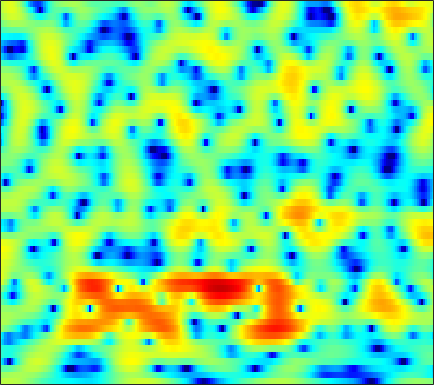

Values plotted in this chart, from the file beside it:
2.1682, 2.3045, 2.4271, 2.4877, 2.4922, 2.448, 2.3473, 2.2357, 2.0364, 1.7835, 1.4818, 1.225, 0.84393, 0.42735, 0.091771, -0.38051, -0.87243, -1.2478, -1.7472, -2.232, -2.6985, -3.0305, -3.4441, -3.8166
0.9385, 1.096, 1.278, 1.432, 1.528, 1.63, 1.703, 1.738, 1.755, 1.736, 1.679, 1.608, 1.474, 1.294, 1.127, 0.8591, 0.5403, 0.2675, -0.1415, -0.6025, -1.116, -1.535, -2.142, -2.8
-1.475, -1.652, -1.809, -1.807, -1.667, -1.296, -0.7612, -0.2942, 0.3558, 0.9783, 1.528, 1.879, 2.252, 2.509, 2.623, 2.668, 2.588, 2.446, 2.147, 1.716, 1.146, 0.6225, -0.2142, -1.223
-5.795, -7.619, -11.29, -18.01, -22.12, -13.34, -8.197, -5.654, -3.162, -1.308, 0.1151, 0.9656, 1.865, 2.541, 2.919, 3.265, 3.445, 3.475, 3.383, 3.143, 2.756, 2.37, 1.734, 0.9595
-3.488, -3.855, -4.25, -4.45, -4.418, -4.106, -3.526, -2.966, -2.136, -1.286, -0.4664, 0.1011, 0.7801, 1.365, 1.736, 2.135, 2.42, 2.558, 2.638, 2.602, 2.443, 2.246, 1.873, 1.378
-3.383, -3.732, -4.11, -4.33, -4.366, -4.241, -3.922, -3.585, -3.042, -2.44, -1.804, -1.317, -0.6904, -0.09305, 0.3267, 0.8363, 1.286, 1.58, 1.908, 2.162, 2.317, 2.375, 2.366, 2.255
-6.367, -7.974, -10.08, -11.31, -11.18, -10.02, -8.601, -7.659, -6.599, -5.712, -4.943, -4.396, -3.683, -2.933, -2.362, -1.607, -0.8728, -0.3499, 0.3049, 0.9208, 1.488, 1.885, 2.365, 2.781
-4.918, -6.944, -9.694, -11.24, -11.03, -9.907, -8.978, -8.7, -8.895, -9.64, -10.68, -11.21, -10.8, -9.184, -7.761, -6.058, -4.693, -3.889, -3.04, -2.328, -1.605, -0.96, 0.05318, 1.184
1.2, 0.5732, -0.2306, -1, -1.559, -2.322, -3.199, -4.018, -5.406, -7.305, -9.655, -11.16, -11.27, -9.538, -8.178, -6.891, -6.326, -6.412, -7.318, -9.401, -12.93, -14.44, -9.937, -5.051
2.171, 2.008, 1.723, 1.375, 1.075, 0.6082, 0.08923, -0.3234, -0.9213, -1.527, -2.08, -2.433, -2.783, -3.025, -3.203, -3.494, -3.945, -4.427, -5.205, -6.049, -6.719, -6.756, -5.903, -4.361
1.567, 1.647, 1.659, 1.603, 1.525, 1.394, 1.224, 1.08, 0.8877, 0.7244, 0.5601, 0.411, 0.164, -0.1142, -0.3647, -0.7237, -1.2, -1.651, -2.328, -3.039, -3.788, -4.314, -4.807, -4.939
0.935, 0.9218, 0.8039, 0.6435, 0.5468, 0.48, 0.5316, 0.6545, 0.8774, 1.168, 1.444, 1.611, 1.776, 1.827, 1.766, 1.55, 1.155, 0.7141, -0.1067, -1.222, -2.738, -4.304, -7.284, -12.42
-1.241, -1.808, -2.839, -4.153, -5.164, -6.026, -5.742, -4.809, -3.196, -1.669, -0.3795, 0.442, 1.322, 1.931, 2.215, 2.371, 2.333, 2.184, 1.787, 1.172, 0.4047, -0.2688, -1.18, -1.857
-2.462, -3.459, -5.404, -8.277, -11.29, -16.35, -15.13, -11.24, -7.248, -4.331, -2.129, -0.7926, 0.5853, 1.594, 2.145, 2.619, 2.84, 2.84, 2.696, 2.391, 2.001, 1.658, 1.189, 0.7261
0.4556, -0.5067, -2.144, -4.06, -5.625, -7.374, -8.028, -7.471, -5.692, -3.472, -1.316, 0.09294, 1.565, 2.598, 3.144, 3.582, 3.656, 3.494, 3.114, 2.559, 1.903, 1.446, 0.8884, 0.315
4.032, 3.009, 1.232, -1.12, -3.393, -7.545, -11.99, -10.47, -5.821, -2.355, 0.05797, 1.335, 2.537, 3.288, 3.546, 3.51, 3.067, 2.465, 1.206, -0.5708, -2.87, -4.657, -5.957, -5.139
4.304, 3.693, 2.752, 1.752, 1.022, 0.1672, -0.3507, -0.4594, -0.2949, 0.1052, 0.5843, 0.8712, 1.123, 1.192, 1.077, 0.6521, -0.06511, -0.8272, -2.279, -4.26, -6.92, -9.114, -10.58, -8.894
3.882, 3.559, 3.074, 2.548, 2.152, 1.651, 1.198, 0.9052, 0.575, 0.2824, 0.004094, -0.199, -0.4849, -0.8296, -1.117, -1.553, -2.081, -2.518, -3.113, -3.678, -4.152, -4.383, -4.391, -4.036
4.061, 3.855, 3.515, 3.102, 2.753, 2.249, 1.692, 1.242, 0.619, -0.03734, -0.7228, -1.235, -1.911, -2.544, -2.963, -3.402, -3.717, -3.876, -3.963, -3.962, -3.843, -3.693, -3.42, -2.997
4.701, 4.538, 4.241, 3.847, 3.485, 2.901, 2.212, 1.611, 0.6806, -0.3982, -1.635, -2.671, -4.132, -5.526, -6.401, -7.052, -7.003, -6.646, -6.014, -5.376, -4.791, -4.384, -3.878, -3.39
5.228, 5.092, 4.821, 4.459, 4.114, 3.55, 2.843, 2.201, 1.149, -0.185, -1.907, -3.567, -6.477, -10.88, -16.5, -24.56, -14.31, -10.73, -8.052, -6.522, -5.761, -5.531, -5.458, -5.505
4.493, 4.371, 4.153, 3.882, 3.652, 3.309, 2.881, 2.497, 1.856, 1.018, -0.04176, -0.9915, -2.509, -4.085, -5.104, -5.796, -5.544, -5.066, -4.48, -4.221, -4.511, -5.245, -7.118, -10.72
0.7559, 0.6115, 0.398, 0.1716, 0.07703, 0.08685, 0.2676, 0.4668, 0.7247, 0.8719, 0.8732, 0.7774, 0.5547, 0.3054, 0.129, -0.07242, -0.1835, -0.2589, -0.3619, -0.6126, -1.035, -1.512, -2.368, -3.23
-5.475, -5.565, -6.474, -8.121, -9.381, -9.206, -6.786, -4.851, -2.805, -1.349, -0.3979, 0.06038, 0.4774, 0.6761, 0.7722, 0.8662, 0.9286, 0.9971, 1.08, 1.142, 1.155, 1.163, 1.144, 1.147
-6.274, -6.173, -7.106, -9.072, -10.76, -10.61, -7.647, -5.406, -3.194, -1.74, -0.8731, -0.5267, -0.3408, -0.3865, -0.4542, -0.4366, -0.2695, 0.002488, 0.4689, 1.03, 1.55, 1.898, 2.295, 2.564
-0.7862, -0.7673, -0.8385, -0.9422, -0.957, -0.8245, -0.4733, -0.1968, 0.1195, 0.1835, -0.1002, -0.5875, -1.724, -3.316, -4.806, -6.487, -6.261, -4.919, -2.803, -0.9842, 0.4175, 1.186, 1.955, 2.463
2.216, 2.247, 2.294, 2.309, 2.308, 2.288, 2.224, 2.112, 1.822, 1.311, 0.468, -0.4501, -2.162, -4.656, -7.213, -11.07, -10.89, -8.171, -5.048, -2.906, -1.521, -0.7865, -0.1582, 0.2418
2.44, 2.525, 2.603, 2.663, 2.69, 2.697, 2.628, 2.536, 2.3, 1.927, 1.38, 0.8583, 0.02949, -0.9124, -1.562, -2.302, -2.674, -2.766, -2.722, -2.717, -2.872, -3.106, -3.485, -3.825
1.445, 1.463, 1.505, 1.635, 1.777, 2.006, 2.224, 2.357, 2.464, 2.463, 2.352, 2.192, 1.885, 1.497, 1.175, 0.6965, 0.1692, -0.2864, -1.041, -2.105, -3.604, -5.22, -8.261, -12.94
-1.514, -2.027, -2.354, -2.066, -1.499, -0.5545, 0.4084, 1.012, 1.653, 2.092, 2.358, 2.455, 2.473, 2.404, 2.275, 2.054, 1.697, 1.343, 0.7044, -0.1788, -1.373, -2.543, -4.329, -6.059
-7.148, -10.85, -18.77, -13.28, -8.651, -4.963, -2.698, -1.542, -0.5071, 0.1295, 0.4881, 0.6491, 0.7929, 0.9036, 0.9938, 1.116, 1.232, 1.283, 1.289, 1.197, 1.003, 0.8286, 0.5808, 0.4494
-4.664, -5.825, -6.778, -6.449, -5.56, -4.219, -3.158, -2.632, -2.293, -2.339, -2.675, -3.025, -3.414, -3.46, -3.128, -2.346, -1.343, -0.6058, 0.2664, 0.9715, 1.518, 1.852, 2.19, 2.469
-1.045, -1.317, -1.559, -1.681, -1.708, -1.735, -1.879, -2.153, -2.833, -4.02, -5.934, -8.102, -12.59, -17.07, -13.46, -8.195, -4.792, -2.956, -1.109, 0.2374, 1.261, 1.853, 2.482, 2.937
0.1808, 0.1374, 0.07129, -0.01081, -0.1092, -0.3246, -0.6831, -1.091, -1.874, -2.991, -4.476, -5.816, -7.557, -8.41, -7.806, -6.029, -4.093, -2.818, -1.388, -0.2139, 0.7356, 1.315, 1.959, 2.432
-0.406, -0.2359, -0.007381, 0.2092, 0.3274, 0.3868, 0.3041, 0.1476, -0.2056, -0.6975, -1.291, -1.74, -2.275, -2.595, -2.68, -2.555, -2.241, -1.925, -1.452, -0.8934, -0.3187, 0.1461, 0.7236, 1.27
-2.803, -2.116, -1.122, -0.2235, 0.3436, 0.9247, 1.29, 1.425, 1.431, 1.255, 0.9133, 0.5765, 0.0275, -0.5663, -1.056, -1.712, -2.348, -2.75, -3.093, -3.159, -2.807, -2.308, -1.415, -0.4313
-8.427, -5.604, -2.853, -0.8754, 0.245, 1.377, 2.148, 2.509, 2.735, 2.673, 2.348, 1.918, 1.127, 0.03034, -0.9744, -2.608, -4.61, -6.367, -8.899, -10.87, -10.25, -8.407, -5.585, -3.138
-6.897, -5.153, -2.938, -1.078, 0.09613, 1.363, 2.297, 2.784, 3.135, 3.147, 2.808, 2.308, 1.293, -0.161, -1.559, -3.884, -6.818, -9.507, -13.73, -18.03, -16.83, -13.22, -8.856, -5.331
-5.332, -4.544, -3.127, -1.554, -0.3992, 0.959, 2.074, 2.701, 3.238, 3.41, 3.178, 2.744, 1.766, 0.3034, -1.124, -3.622, -6.803, -9.824, -14.98, -19.83, -16.36, -12.61, -8.523, -5.414
-11.59, -9.806, -6.746, -3.863, -2.024, -0.00355, 1.582, 2.475, 3.321, 3.77, 3.807, 3.584, 2.942, 1.874, 0.8194, -1.006, -3.245, -5.203, -7.863, -9.504, -8.96, -7.504, -5.546, -3.805
-17.04, -13.87, -9.296, -5.686, -3.485, -1.067, 0.7915, 1.894, 2.98, 3.664, 3.995, 4.013, 3.743, 3.205, 2.602, 1.638, 0.5328, -0.2961, -1.314, -2.117, -2.571, -2.803, -2.941, -3.051
-11.94, -10.58, -8.123, -5.436, -3.548, -1.325, 0.4948, 1.608, 2.741, 3.515, 3.964, 4.095, 4.026, 3.722, 3.352, 2.728, 1.976, 1.37, 0.5166, -0.3033, -1.121, -1.779, -2.712, -3.921
-21.72, -13.79, -8.432, -4.932, -2.916, -0.7726, 0.8881, 1.853, 2.838, 3.498, 3.844, 3.928, 3.831, 3.481, 3.112, 2.453, 1.649, 0.9653, 0.01386, -0.955, -1.899, -2.517, -3.316, -4.138
-5.983, -5.028, -3.375, -1.672, -0.5046, 0.8235, 1.881, 2.491, 3.074, 3.397, 3.476, 3.385, 3.071, 2.546, 2.009, 1.1, -0.01683, -1, -2.471, -4.107, -5.607, -6.302, -6.446, -5.756
-0.38, -0.04631, 0.5209, 1.154, 1.614, 2.145, 2.547, 2.744, 2.838, 2.738, 2.462, 2.13, 1.521, 0.7792, 0.09123, -0.9821, -2.288, -3.503, -5.663, -8.806, -14.43, -24.81, -17.15, -9.728
1.53, 1.701, 1.936, 2.133, 2.24, 2.311, 2.26, 2.125, 1.8, 1.296, 0.5895, -0.0642, -1.056, -2.144, -2.922, -3.833, -4.613, -5.136, -5.876, -6.711, -7.395, -7.53, -6.706, -4.965
1.691, 1.789, 1.849, 1.831, 1.764, 1.592, 1.296, 0.9711, 0.3788, -0.4518, -1.61, -2.724, -4.583, -6.967, -8.849, -10.33, -9.477, -8.026, -6.139, -4.67, -3.452, -2.661, -1.598, -0.5398
0.4494, 0.4428, 0.3493, 0.2019, 0.05959, -0.1849, -0.4916, -0.7843, -1.308, -2.047, -3.06, -4.096, -6.055, -8.959, -12, -15.36, -11.71, -8.287, -4.948, -2.57, -0.8321, 0.2298, 1.343, 2.188
-2.65, -2.875, -3.283, -3.683, -3.91, -4.122, -4.205, -4.204, -4.238, -4.307, -4.41, -4.518, -4.729, -4.871, -4.797, -4.35, -3.38, -2.35, -0.8813, 0.5345, 1.761, 2.545, 3.336, 3.853
-7.176, -8.064, -9.59, -11.23, -12, -11.9, -11.03, -10.33, -9.599, -8.93, -8.109, -7.312, -6.005, -4.579, -3.506, -2.121, -0.7843, 0.1703, 1.355, 2.422, 3.314, 3.831, 4.324, 4.572
-10.1, -11.52, -14.87, -21.33, -29.48, -21.49, -17.19, -16.07, -16.27, -17.97, -17.86, -14.62, -9.981, -6.498, -4.436, -2.164, -0.3592, 0.7594, 2.004, 3.001, 3.75, 4.157, 4.505, 4.612
-8.506, -9.074, -10.1, -11.18, -11.8, -12.18, -12.33, -12.66, -13.66, -14.98, -14.66, -12.43, -8.771, -5.606, -3.69, -1.609, 0.05671, 1.077, 2.181, 3.011, 3.616, 3.936, 4.165, 4.18
-5.473, -5.448, -5.504, -5.642, -5.767, -5.906, -6.01, -6.055, -6.04, -5.819, -5.266, -4.599, -3.47, -2.237, -1.324, -0.1947, 0.8058, 1.444, 2.163, 2.706, 3.091, 3.265, 3.346, 3.259
-2.917, -2.506, -2.099, -1.812, -1.653, -1.507, -1.418, -1.355, -1.254, -1.122, -0.9151, -0.7044, -0.3903, -0.03263, 0.2581, 0.6452, 1.001, 1.255, 1.549, 1.811, 1.981, 2.036, 2.004, 1.819
-0.8569, -0.1609, 0.5523, 1.071, 1.347, 1.577, 1.678, 1.679, 1.606, 1.462, 1.259, 1.067, 0.7854, 0.4962, 0.2778, 0.001248, -0.2253, -0.3209, -0.3498, -0.2449, -0.06631, 0.07429, 0.1672, 0.05314
0.927, 1.714, 2.526, 3.087, 3.349, 3.515, 3.486, 3.336, 2.973, 2.445, 1.748, 1.122, 0.1827, -0.8822, -1.764, -3.004, -4.17, -4.883, -5.277, -4.936, -3.986, -3.178, -2.269, -1.72
2.042, 2.752, 3.492, 3.965, 4.151, 4.173, 3.928, 3.575, 2.864, 1.872, 0.6175, -0.4864, -2.185, -4.13, -5.733, -8.212, -11.5, -15.19, -22.53, -16.02, -10.14, -7.333, -4.735, -3.021
2.228, 2.909, 3.588, 3.988, 4.105, 3.991, 3.556, 3.008, 1.969, 0.5314, -1.333, -3.038, -5.705, -8.76, -10.98, -13.02, -13.99, -14.37, -13.85, -11.94, -9.127, -7.037, -4.726, -2.896
